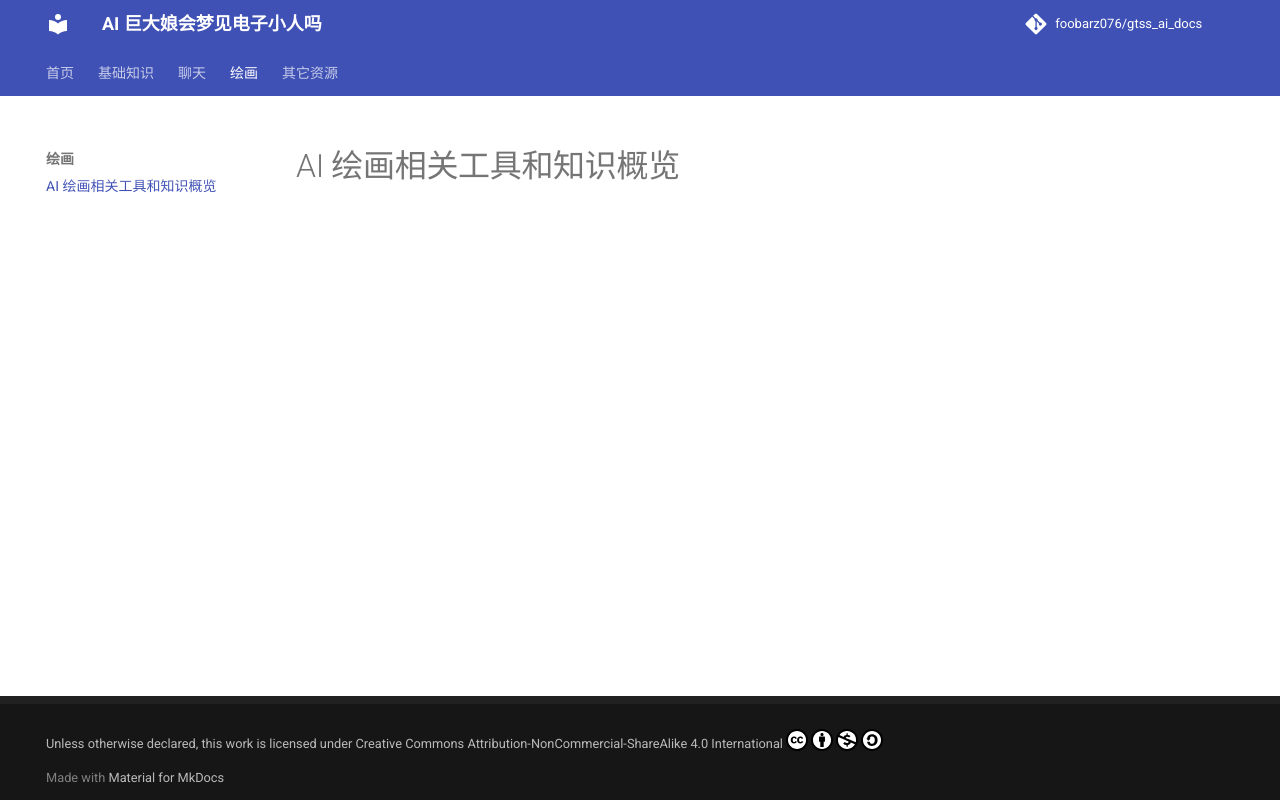

repository: foobarz076/gtss_ai_docs · page: drawing/index.html · generator: mkdocs

# AI 绘画相关工具和知识概览
